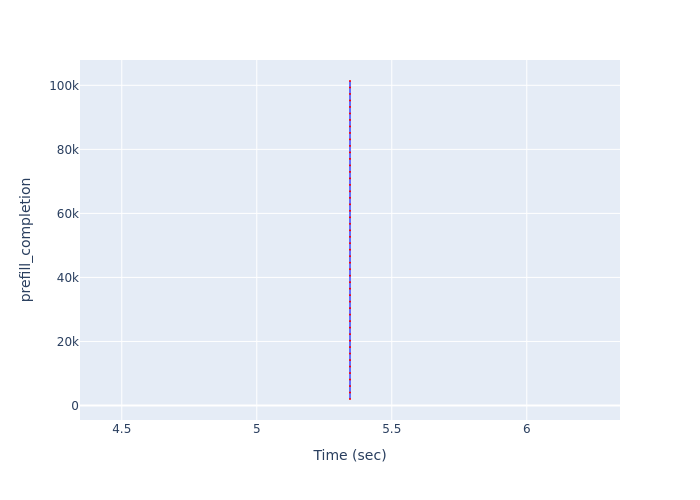

Values plotted in this chart, from the file beside it:
Time (sec), prefill_completion
5.345, 2027
5.345, 4054
5.345, 6081
5.345, 8108
5.345, 10135
5.345, 12162
5.345, 14189
5.345, 16216
5.345, 18243
5.345, 20270
5.345, 22297
5.345, 24324
5.345, 26351
5.345, 28378
5.345, 30405
5.345, 32432
5.345, 34459
5.345, 36486
5.345, 38513
5.345, 40540
5.345, 42567
5.345, 44594
5.345, 46621
5.345, 48648
5.345, 50675
5.345, 52702
5.345, 54729
5.345, 56756
5.345, 58783
5.345, 60810
5.345, 62837
5.345, 64864
5.345, 66891
5.345, 68918
5.345, 70945
5.345, 72972
5.345, 74999
5.345, 77026
5.345, 79053
5.345, 81080
5.345, 83107
5.345, 85134
5.345, 87161
5.345, 89188
5.345, 91215
5.345, 93242
5.345, 95269
5.345, 97296
5.345, 99323
5.345, 101350
